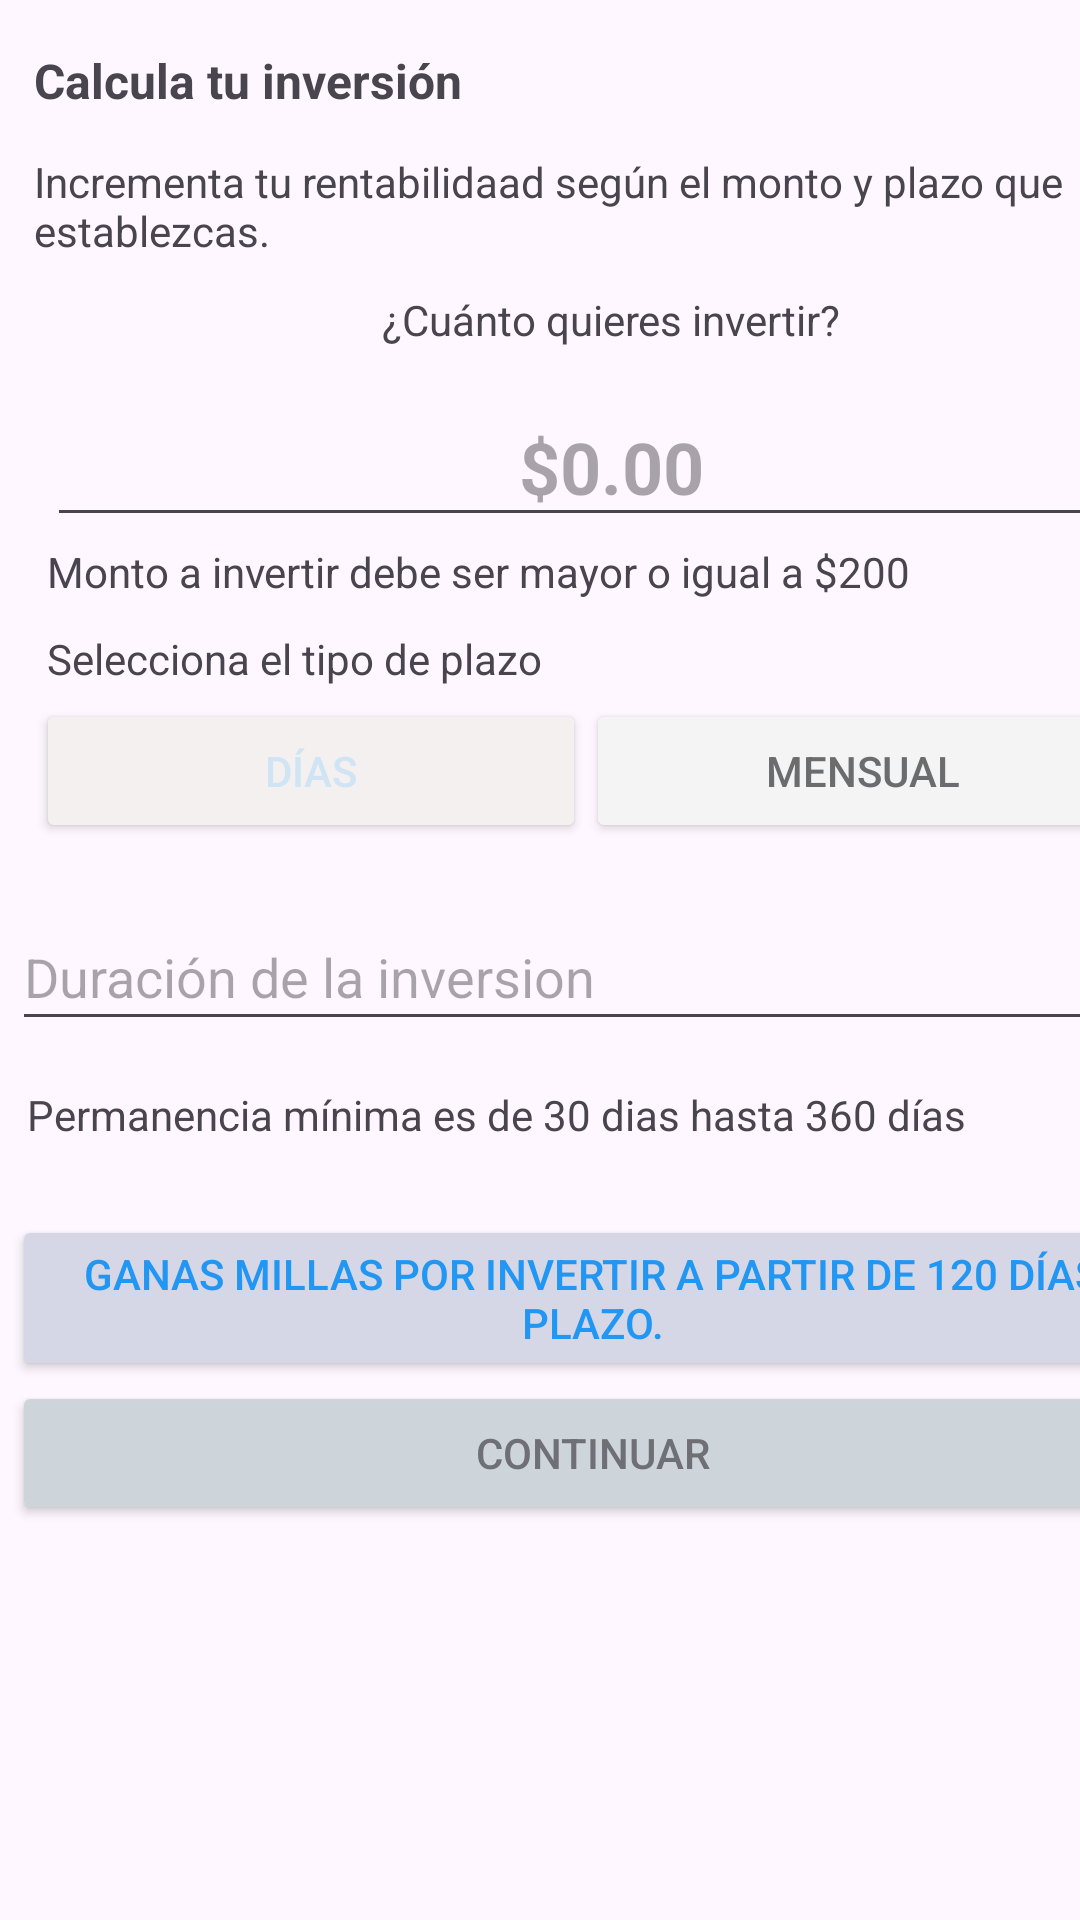

Android layout source for this screen:
<!-- AndroidManifest.xml: application theme Theme.PACIFIC_BANK -->
<!-- res/layout/datos.xml -->
<?xml version="1.0" encoding="utf-8"?>
<androidx.constraintlayout.widget.ConstraintLayout xmlns:android="http://schemas.android.com/apk/res/android"
    xmlns:app="http://schemas.android.com/apk/res-auto"
    xmlns:tools="http://schemas.android.com/tools"
    android:layout_width="match_parent"
    android:layout_height="match_parent"
    tools:context=".MainActivity">


    <TextView
        android:id="@+id/textView"
        android:layout_width="193dp"
        android:layout_height="27dp"
        android:layout_marginTop="16dp"
        android:text="Calcula tu inversión "
        android:textAlignment="gravity"
        android:textSize="16sp"
        android:textStyle="bold"
        app:layout_constraintEnd_toEndOf="parent"
        app:layout_constraintHorizontal_bias="0.068"
        app:layout_constraintStart_toStartOf="parent"
        app:layout_constraintTop_toTopOf="parent" />

    <TextView
        android:id="@+id/textView2"
        android:layout_width="384dp"
        android:layout_height="34dp"
        android:layout_marginTop="8dp"
        android:text="Incrementa tu rentabilidaad según el monto y plazo que establezcas."
        app:layout_constraintEnd_toEndOf="@+id/textView"
        app:layout_constraintHorizontal_bias="0.0"
        app:layout_constraintStart_toStartOf="@+id/textView"
        app:layout_constraintTop_toBottomOf="@+id/textView" />

    <TextView
        android:id="@+id/textView3"
        android:layout_width="381dp"
        android:layout_height="22dp"
        android:layout_marginTop="12dp"
        android:text="¿Cuánto quieres invertir?"
        android:textAlignment="center"
        app:layout_constraintEnd_toEndOf="@+id/textView2"
        app:layout_constraintStart_toStartOf="@+id/textView2"
        app:layout_constraintTop_toBottomOf="@+id/textView2" />

    <EditText
        android:id="@+id/editTextText"
        android:layout_width="376dp"
        android:layout_height="50dp"
        android:layout_marginTop="10dp"
        android:ems="10"
        android:hint="$0.00"
        android:inputType="text"
        android:textAlignment="center"
        android:textSize="24sp"
        android:textStyle="bold"
        app:layout_constraintEnd_toEndOf="@+id/textView3"
        app:layout_constraintStart_toStartOf="@+id/textView3"
        app:layout_constraintTop_toBottomOf="@+id/textView3" />

    <TextView
        android:id="@+id/textView4"
        android:layout_width="wrap_content"
        android:layout_height="wrap_content"
        android:layout_marginTop="2dp"
        android:text="Monto a invertir debe ser mayor o igual a $200"
        app:layout_constraintEnd_toEndOf="@+id/editTextText"
        app:layout_constraintHorizontal_bias="0.0"
        app:layout_constraintStart_toStartOf="@+id/editTextText"
        app:layout_constraintTop_toBottomOf="@+id/editTextText" />

    <LinearLayout
        android:id="@+id/linearLayout"
        android:layout_width="371dp"
        android:layout_height="53dp"
        android:layout_marginTop="4dp"
        android:orientation="horizontal"
        app:layout_constraintEnd_toEndOf="@+id/textView5"
        app:layout_constraintHorizontal_bias="0.019"
        app:layout_constraintStart_toStartOf="@+id/textView5"
        app:layout_constraintTop_toBottomOf="@+id/textView5">

        <Button
            android:id="@+id/button"
            android:layout_width="wrap_content"
            android:layout_height="wrap_content"
            android:layout_weight="1"
            android:backgroundTint="#F4F0F0"
            android:text="Días"
            android:textColor="#CFE4F4" />

        <Button
            android:id="@+id/button2"
            android:layout_width="wrap_content"
            android:layout_height="wrap_content"
            android:layout_weight="1"
            android:backgroundTint="#F4F4F4"

            android:text="Mensual "
            android:textColor="#6B6C6E" />
    </LinearLayout>

    <TextView
        android:id="@+id/textView5"
        android:layout_width="wrap_content"
        android:layout_height="wrap_content"
        android:layout_marginTop="10dp"
        android:text="Selecciona el tipo de plazo "
        app:layout_constraintEnd_toEndOf="@+id/textView4"
        app:layout_constraintHorizontal_bias="0.0"
        app:layout_constraintStart_toStartOf="@+id/textView4"
        app:layout_constraintTop_toBottomOf="@+id/textView4" />

    <EditText
        android:id="@+id/editTextText2"
        android:layout_width="387dp"
        android:layout_height="46dp"
        android:layout_marginTop="15dp"

        android:ems="10"
        android:hint="Duración de la inversion"
        android:inputType="text"

        app:layout_constraintEnd_toEndOf="@+id/linearLayout"
        app:layout_constraintStart_toStartOf="@+id/linearLayout"
        app:layout_constraintTop_toBottomOf="@+id/linearLayout" />

    <TextView
        android:id="@+id/textView6"
        android:layout_width="377dp"
        android:layout_height="28dp"
        android:layout_marginTop="15dp"
        android:text="Permanencia mínima es de 30 dias hasta 360 días"
        app:layout_constraintEnd_toEndOf="@+id/editTextText2"
        app:layout_constraintStart_toStartOf="@+id/editTextText2"
        app:layout_constraintTop_toBottomOf="@+id/editTextText2" />

    <LinearLayout
        android:layout_width="387dp"
        android:layout_height="119dp"
        android:layout_marginTop="15dp"
        android:orientation="vertical"
        app:layout_constraintEnd_toEndOf="@+id/textView6"
        app:layout_constraintStart_toStartOf="@+id/textView6"
        app:layout_constraintTop_toBottomOf="@+id/textView6">

        <Button
            android:id="@+id/button3"
            android:layout_width="match_parent"
            android:layout_height="wrap_content"
            android:backgroundTint="#D5D7E6"
            android:text="Ganas millas por invertir a partir de 120 días plazo."
            android:textColor="#2196F3" />

        <Button
            android:id="@+id/button4"
            android:layout_width="match_parent"
            android:layout_height="wrap_content"
            android:backgroundTint="#CDD4DA"
            android:text="Continuar"
            android:textColor="#6F7075" />
    </LinearLayout>

</androidx.constraintlayout.widget.ConstraintLayout>
<!-- resources referenced by this layout -->
<resources>
  <style name="Theme.PACIFIC_BANK" parent="Base.Theme.PACIFIC_BANK" />
  <style name="Base.Theme.PACIFIC_BANK" parent="Theme.Material3.DayNight.NoActionBar">
          
          
      </style>
</resources>
